Photos from the image-classification dataset "data" in the GitHub repository magahisca/dfruitdisease. Its 4 classes are: anthracnose, cactus virus X, healthy, stem canker.

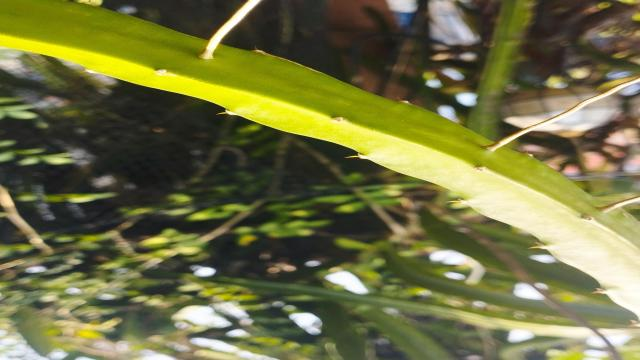
Label: healthy

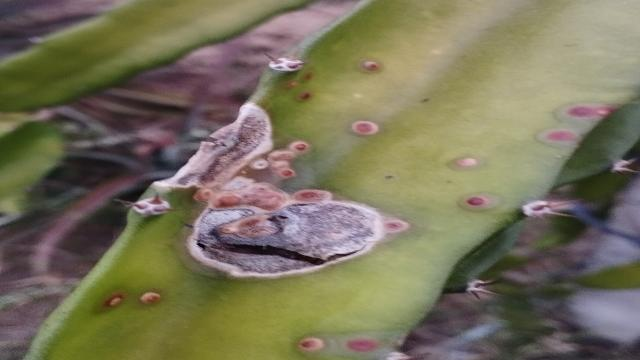
Label: stem canker

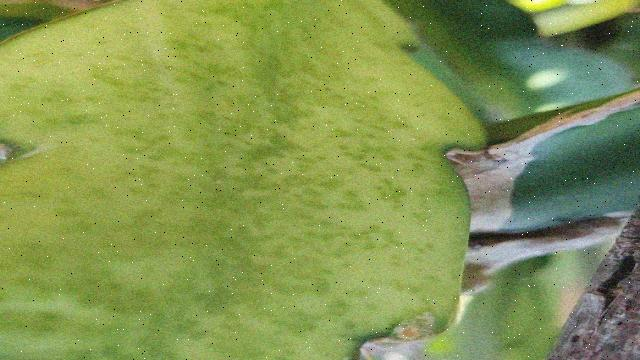
Label: cactus virus X

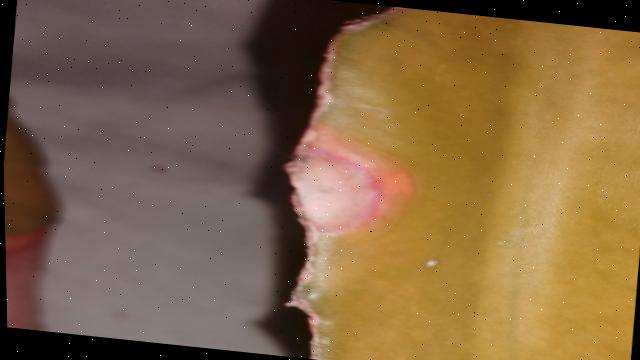
Label: anthracnose

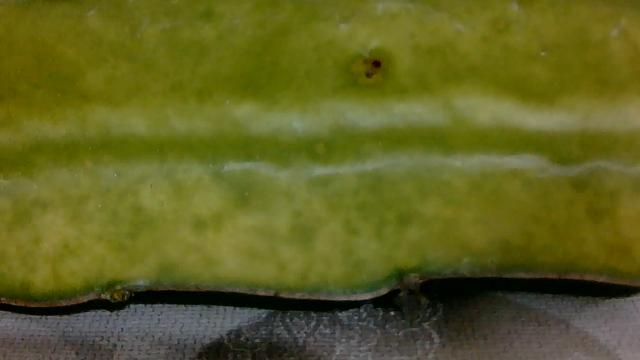
Label: cactus virus X

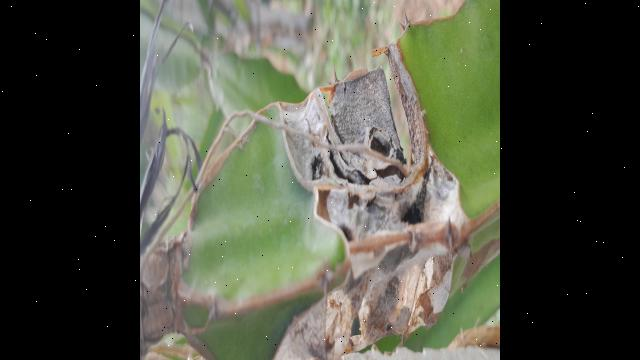
Label: stem canker
